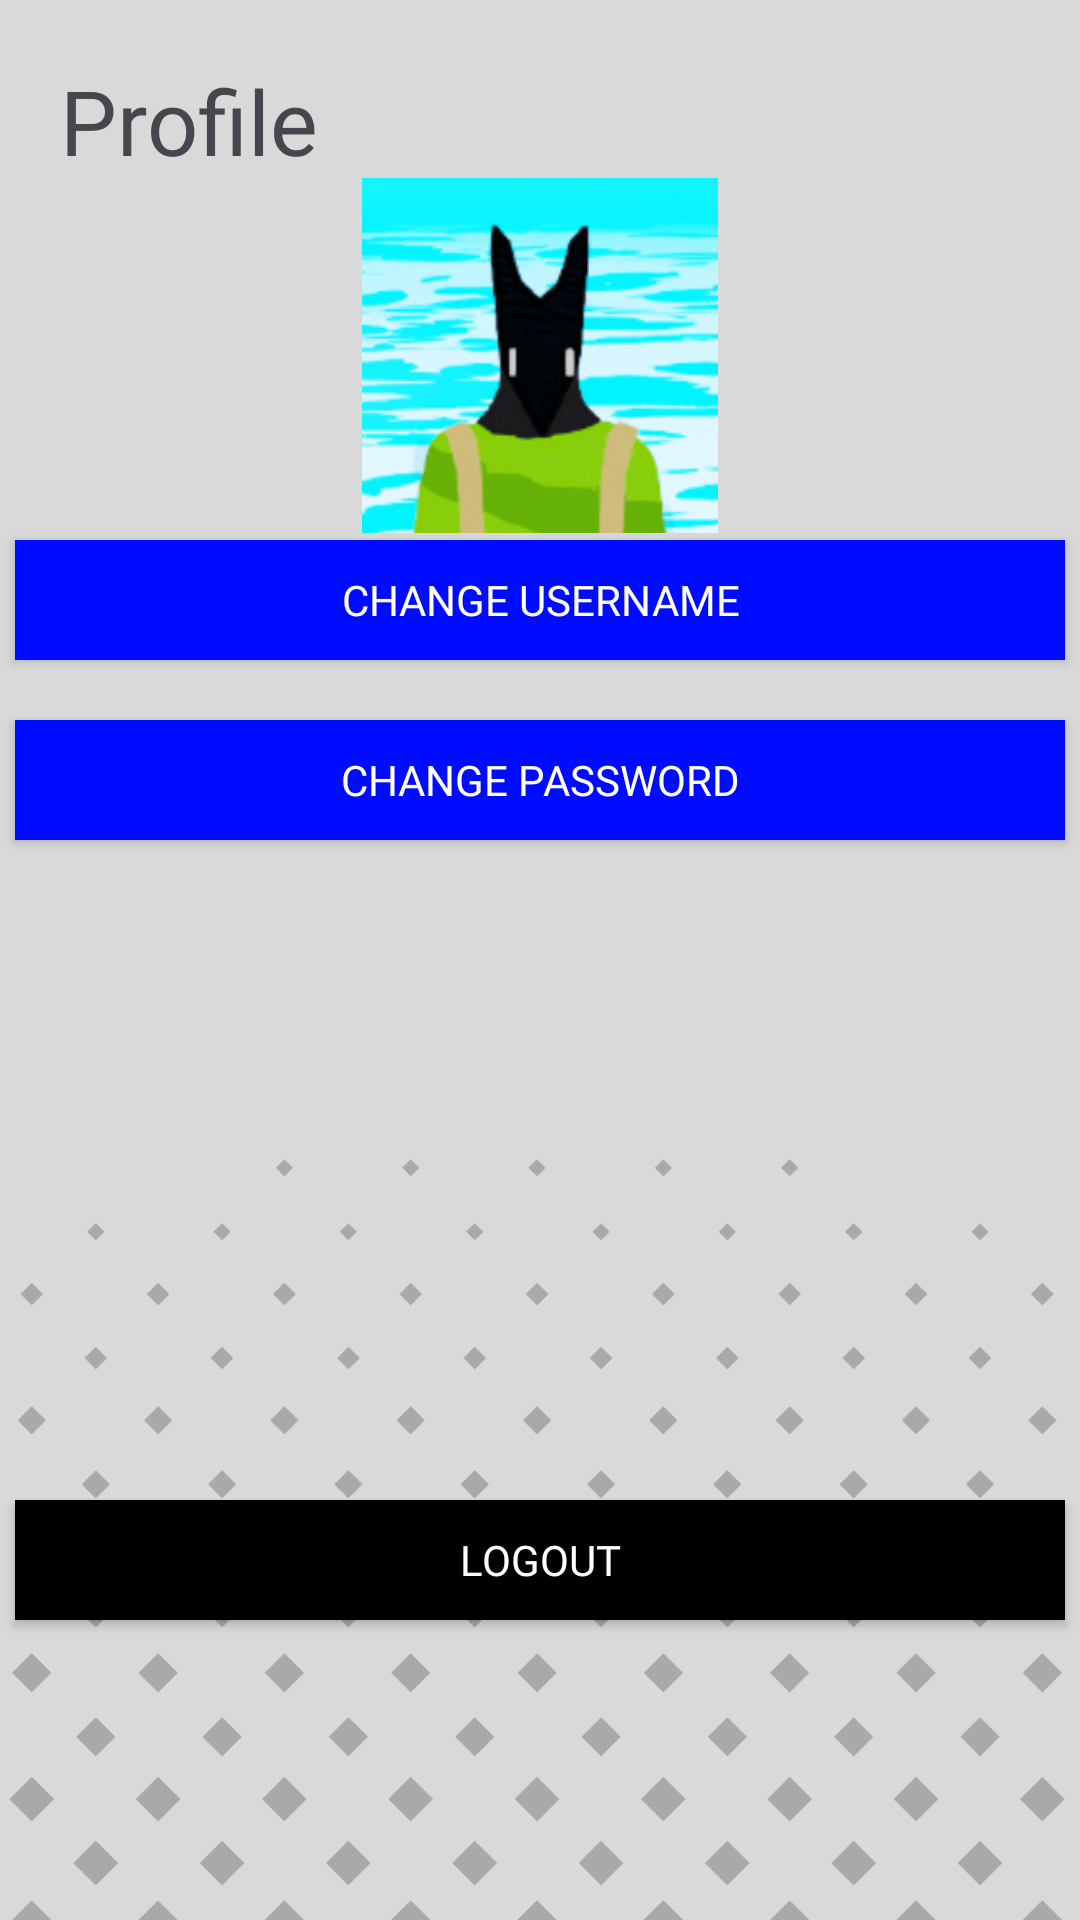

Write the Android layout XML for this screen, with the resource values it uses.
<!-- AndroidManifest.xml: application theme Theme.Assesmen1_PPBM -->
<!-- res/layout/fragment_dev_profile.xml -->
<?xml version="1.0" encoding="utf-8"?>
<LinearLayout xmlns:android="http://schemas.android.com/apk/res/android"
    android:layout_width="match_parent"
    android:layout_height="match_parent"
    android:orientation="vertical"
    xmlns:app="http://schemas.android.com/apk/res-auto"
    xmlns:tools="http://schemas.android.com/tools">
    <FrameLayout
        android:layout_width="match_parent"
        android:layout_height="wrap_content">
        <RelativeLayout
            android:layout_width="match_parent"
            android:layout_height="match_parent">

            <ImageView
                android:id="@+id/devbgstat"
                android:layout_width="match_parent"
                android:layout_height="match_parent"
                android:scaleX="1.5"
                android:scaleY="1.5"
                android:src="@drawable/background" />
        </RelativeLayout>
        <LinearLayout
            android:layout_width="match_parent"
            android:layout_height="match_parent"
            android:orientation="vertical">

            <FrameLayout
                    android:layout_width="wrap_content"
                android:layout_height="wrap_content">
            <RelativeLayout
                android:layout_width="wrap_content"
                android:layout_height="wrap_content">
                <ImageView
                    android:id="@+id/imageView3"
                    android:layout_width="match_parent"
                    android:layout_height="400dp"
                    android:padding="10dp"
                    android:src="@drawable/white_square_rounded">

                </ImageView>

                <TextView
                    android:layout_width="match_parent"
                    android:layout_height="match_parent"
                    android:fontFamily="@font/strait_normal"
                    android:padding="20dp"
                    android:text="Profile"
                    android:textSize="30dp" />

                <LinearLayout
                    android:layout_width="match_parent"
                    android:layout_height="wrap_content"
                    android:orientation="horizontal"
                    android:layout_centerHorizontal="true">
                    <ImageView
                        android:layout_width="wrap_content"
                        android:layout_height="wrap_content"
                        android:layout_weight="1"
                        android:src="@drawable/acloudyskye_ic"
                        android:scaleX="0.5"
                        android:scaleY="0.5">

                    </ImageView>

                </LinearLayout>


            </RelativeLayout>


            </FrameLayout>
        </LinearLayout>
        <androidx.appcompat.widget.AppCompatButton
            android:id="@+id/upload_song"
            android:layout_width="350dp"
            android:layout_height="40dp"
            android:layout_marginBottom="120dp"
            android:text="change username"
            android:fontFamily="@font/strait_normal"
            android:layout_gravity="center"
            android:textColor="@color/white"
            android:background="@drawable/cust_btnblue1">
        </androidx.appcompat.widget.AppCompatButton>
        <androidx.appcompat.widget.AppCompatButton
            android:id="@+id/upload_song2"
            android:layout_width="350dp"
            android:layout_height="40dp"
            android:layout_marginBottom="60dp"
            android:text="change password"
            android:fontFamily="@font/strait_normal"
            android:layout_gravity="center"
            android:textColor="@color/white"
            android:background="@drawable/cust_btnblue1">
        </androidx.appcompat.widget.AppCompatButton>
        <androidx.appcompat.widget.AppCompatButton
            android:id="@+id/logout"
            android:layout_width="350dp"
            android:layout_height="40dp"
            android:layout_marginTop="200dp"
            android:text="logout"
            android:fontFamily="@font/strait_normal"
            android:layout_gravity="center"
            android:textColor="@color/white"
            android:background="@drawable/cust_btnblack1">
        </androidx.appcompat.widget.AppCompatButton>
    </FrameLayout>

</LinearLayout>
<!-- resources referenced by this layout -->
<resources>
  <color name="white">#FFFFFFFF</color>
  <!-- drawable acloudyskye_ic: png bitmap (drawable, 75275 bytes) -->
  <!-- drawable background: png bitmap (drawable, 169423 bytes) -->
  <!-- drawable cust_btnblack1 (drawable) -->
  <?xml version="1.0" encoding="utf-8"?>
  <shape xmlns:android="http://schemas.android.com/apk/res/android"
      android:shape="rectangle"
      android:padding="10dp">
  
      <solid android:color="#000" />
  
  </shape>
  <!-- drawable cust_btnblue1 (drawable) -->
  <?xml version="1.0" encoding="utf-8"?>
  <shape xmlns:android="http://schemas.android.com/apk/res/android"
      android:shape="rectangle"
      android:padding="10dp">
  
      <solid android:color="#000CFF" />
  
  </shape>
  <style name="Theme.Assesmen1_PPBM" parent="Base.Theme.Assesmen1_PPBM" />
  <style name="Base.Theme.Assesmen1_PPBM" parent="Theme.Material3.DayNight.NoActionBar">
          
          <item name="colorPrimary">@color/black</item>
  
          <item name="colorNavigationItem">@color/menu_item_color_state</item>
          <item name="colorNavigationItemSelected">@color/colorWhite</item>
          <item name="drawableNavigationItemBackground">@drawable/menu_background_color_state</item>
          <item name="android:spinnerItemStyle">
              @style/spinnerItemStyle
          </item>
  
          
          <item name="android:spinnerDropDownItemStyle">
              @style/spinnerDropDownItemStyle
          </item>
  
  
      </style>
  <color name="black">#FF000000</color>
  <color name="colorWhite">#FFFFFF</color>
  <!-- drawable menu_background_color_state (drawable) -->
  <?xml version="1.0" encoding="utf-8"?>
  <selector xmlns:android="http://schemas.android.com/apk/res/android">
      <item
          android:drawable="@color/blue_echo"
          android:state_checked="true"
          />
  </selector>
  <style name="spinnerItemStyle">
          <item name="android:fontFamily">@font/strait_normal</item>
      </style>
  <style name="spinnerDropDownItemStyle">
          <item name="android:fontFamily">@font/strait_normal</item>
      </style>
  <color name="blue_echo">#000CFF</color>
</resources>
